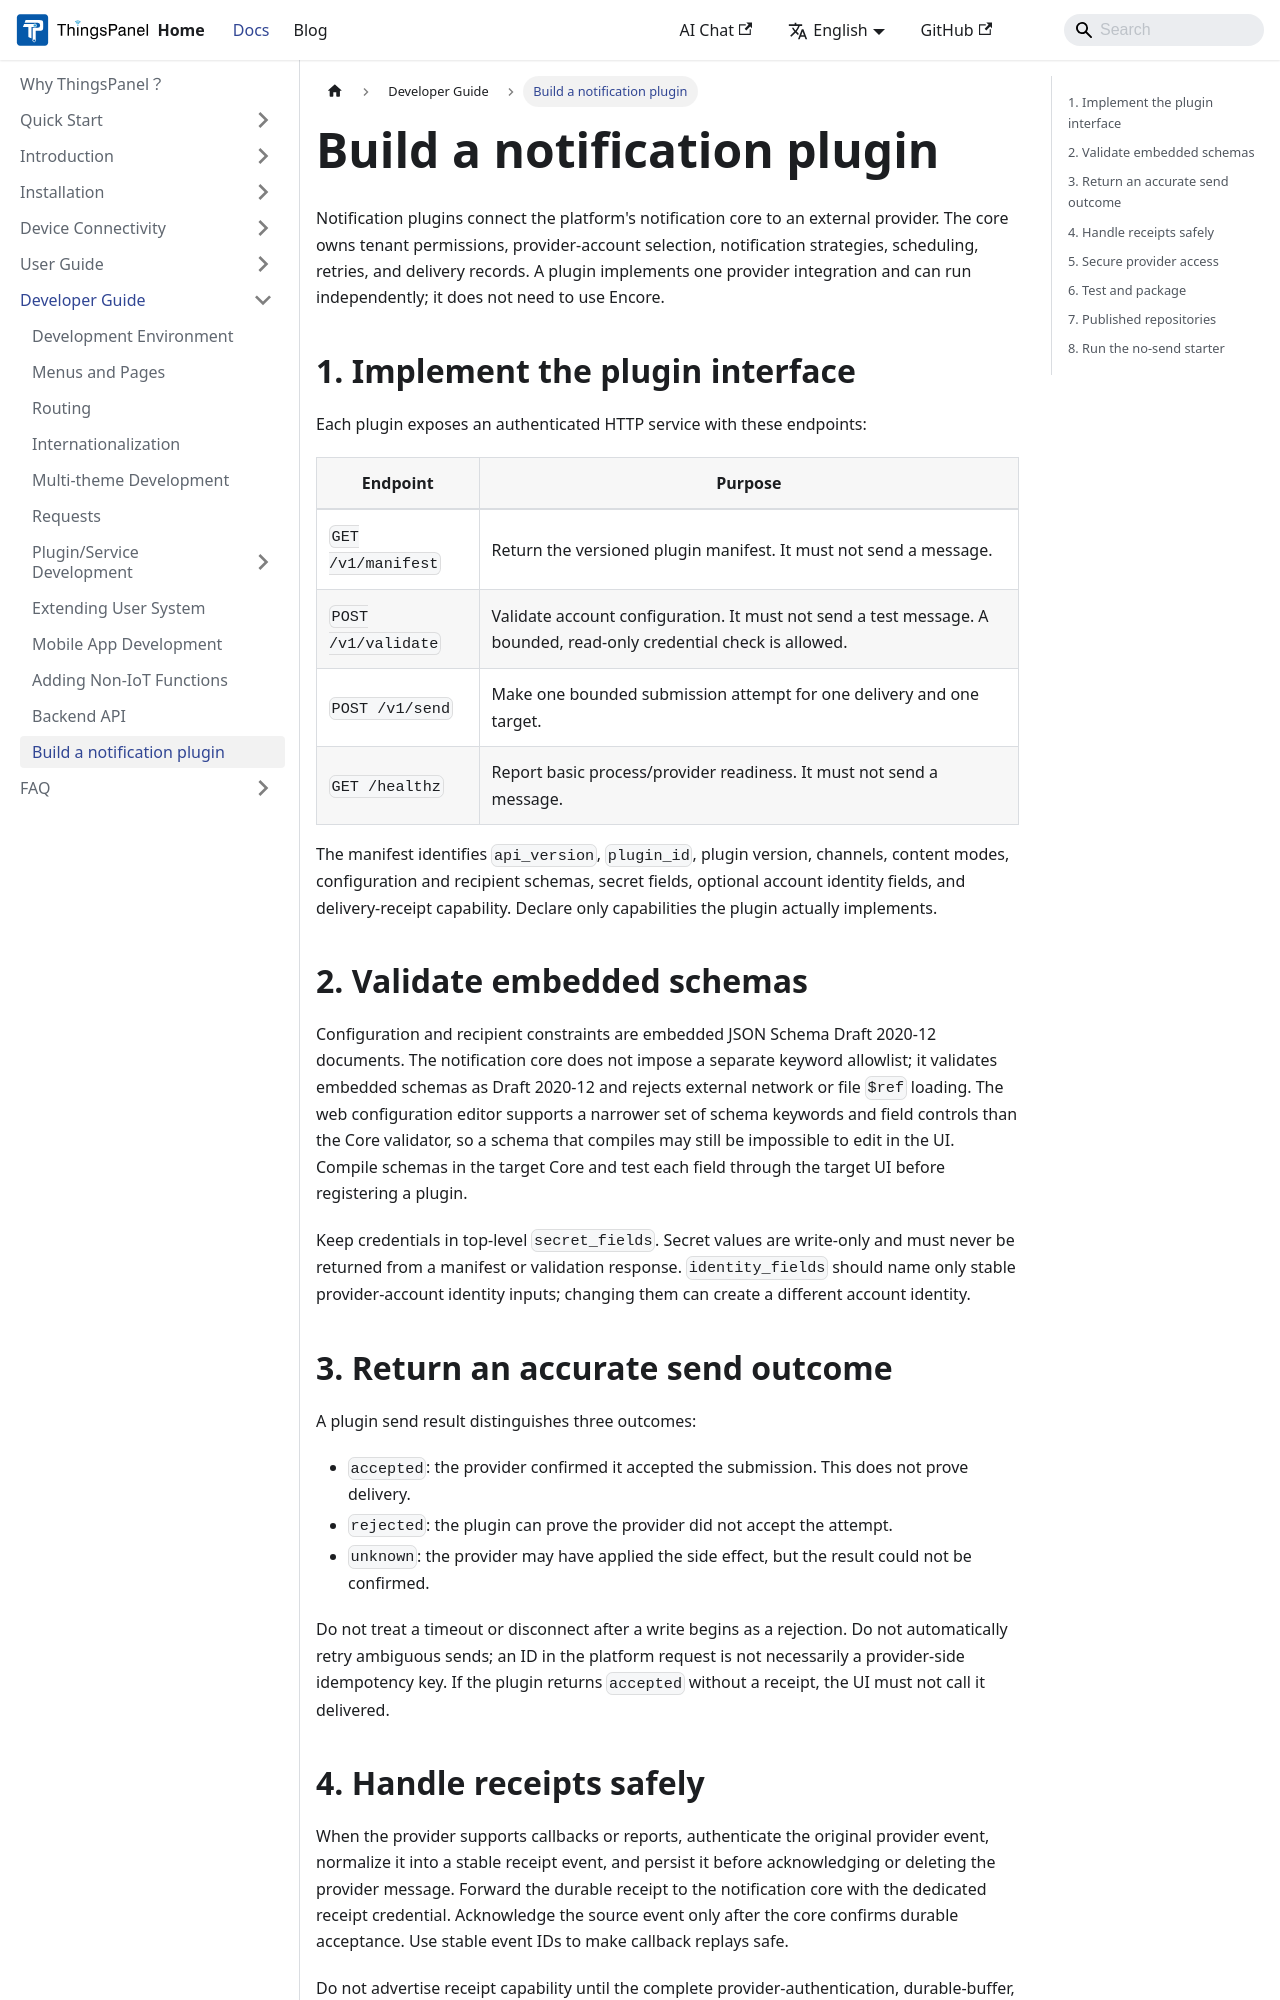

repository: ThingsPanel/thingspanel.github.io · page: docs/developer-guide/notification-plugin.html · generator: docusaurus

---
sidebar_position: 20
---

# Build a notification plugin

Notification plugins connect the platform's notification core to an external provider. The core owns tenant permissions, provider-account selection, notification strategies, scheduling, retries, and delivery records. A plugin implements one provider integration and can run independently; it does not need to use Encore.

```mermaid
flowchart LR
  Core[Notification core] -->|Plugin HTTP v1 send attempt| Plugin[Provider plugin]
  Plugin --> Provider[Email, SMS, or IM provider]
  Provider -->|Authenticated callback or report| Plugin
  Plugin -->|Normalized durable receipt| Core
  Core -->|Status query| User[Notification records]
```

## 1. Implement the plugin interface

Each plugin exposes an authenticated HTTP service with these endpoints:

| Endpoint | Purpose |
|---|---|
| `GET /v1/manifest` | Return the versioned plugin manifest. It must not send a message. |
| `POST /v1/validate` | Validate account configuration. It must not send a test message. A bounded, read-only credential check is allowed. |
| `POST /v1/send` | Make one bounded submission attempt for one delivery and one target. |
| `GET /healthz` | Report basic process/provider readiness. It must not send a message. |

The manifest identifies `api_version`, `plugin_id`, plugin version, channels, content modes, configuration and recipient schemas, secret fields, optional account identity fields, and delivery-receipt capability. Declare only capabilities the plugin actually implements.

## 2. Validate embedded schemas

Configuration and recipient constraints are embedded JSON Schema Draft 2020-12 documents. The notification core does not impose a separate keyword allowlist; it validates embedded schemas as Draft 2020-12 and rejects external network or file `$ref` loading. The web configuration editor supports a narrower set of schema keywords and field controls than the Core validator, so a schema that compiles may still be impossible to edit in the UI. Compile schemas in the target Core and test each field through the target UI before registering a plugin.

Keep credentials in top-level `secret_fields`. Secret values are write-only and must never be returned from a manifest or validation response. `identity_fields` should name only stable provider-account identity inputs; changing them can create a different account identity.

## 3. Return an accurate send outcome

A plugin send result distinguishes three outcomes:

- `accepted`: the provider confirmed it accepted the submission. This does not prove delivery.
- `rejected`: the plugin can prove the provider did not accept the attempt.
- `unknown`: the provider may have applied the side effect, but the result could not be confirmed.

Do not treat a timeout or disconnect after a write begins as a rejection. Do not automatically retry ambiguous sends; an ID in the platform request is not necessarily a provider-side idempotency key. If the plugin returns `accepted` without a receipt, the UI must not call it delivered.
